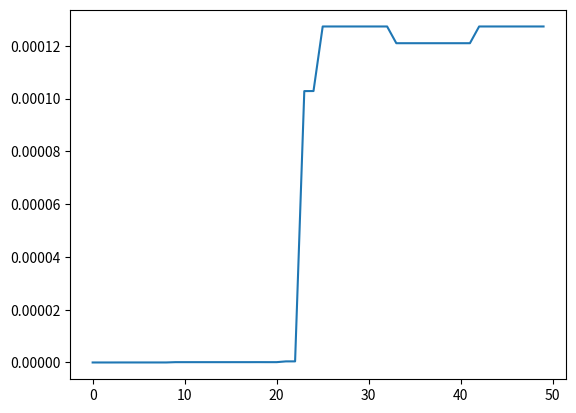

Write the Python code that produced this figure.
import matplotlib.pyplot as plt
import random
import math


# Рассчитанная функция
def f(args):
    return f2(args)


def f1(args):
    return (3 - (math.sin(2 * args[0])) ** 2 - (math.sin(2 * args[1])) ** 2)


def f2(args):
    x = 1
    for i in range(len(args)):
        z = 0
        for j in range(5):
            z += (j + 1) * math.cos(((j + 1) + 1) * args[i] + (j + 1))
        x *= z
    return x


# Функция адаптации
def s(x):
    return s2(x)


def s1(x):
    return math.exp(-abs(x - 1))


def s2(x):
    return math.exp(-abs(x + 187))


# Рассчитайте значение 2-овернутой последовательности, представленной
'''
 Декодирование и расчет стоимости
 Группа хромосома
 Хромосома Chrom_legth Длина
 Max_Value, Min_Value верхний и нижний предел
 Границы Div
'''


def b2d(b, chrom_length, max_value, min_value, div):
    rwno = []
    # Потому что в хромосоме есть несколько переменных, необходимо разделить
    for i in range(len(div)):
        if i == 0:
            star = 0
            end = div[i]
        else:
            star = div[i - 1] + 1
            end = div[i]
        t = 0
        for j in range(star, end):  # [[1, 2, 3 || 4, 5, 6]
            t += b[j] * (math.pow(2, j - star))
        t = t * max_value / (math.pow(2, end - star + 1) - 1) - min_value
        rwno.append(t)

    return rwno  # Это список


'''
 Рассчитайте текущее значение функции
 Группа хромосома
 Хромосома Chrom_legth Длина
 Max_value, min_value minimum minimum
 Различная сегментация
'''


def calobjValue(group, chrom_length, max_value, min_value, divid):
    obj_value = []
    for i in range(len(group)):
        x = b2d(group[i], chrom_length, max_value, min_value, divid)  # Это может быть несколько переменных

        obj_value.append(f(x))
    return obj_value


# Получить значение адаптации
def calfitValue(obj_value):
    fit_value = []
    for i in range(len(obj_value)):
        temp = s(obj_value[i])  # Позвоните в расчет функции адаптации
        fit_value.append(temp)
    return fit_value


# Совокупное значение адаптации удобно для расчета среднего
def sum_fit(fit_value):
    total = 0
    for i in range(len(fit_value)):
        total += fit_value[i]
    return total


#
def selection(group, fit_value):
    newfit_value = []  # [[[[Хромосома], [якорь]], ...]
    newgroup = []  # []], [Мать], [родитель], [мать], ....]
    # Getage сумма
    total_fit = sum_fit(fit_value)
    # Установите каждую точку привязки
    t = 0
    for i in range(len(group)):
        t += fit_value[i] / total_fit
        newfit_value.append([group[i], t])
    #            
    for i in range(len(newfit_value)):
        parents = len(newfit_value)  # Указатель инициализации
        r = random.random()  # указатель
        for j in range(len(newfit_value)):  #
            if newfit_value[j][1] > r:
                parents = j
                break
        newgroup.append(newfit_value[parents][0])

    return newgroup


#    .
def crossover(group, fit_value, pc):
    parents_group = selection(group, fit_value)  # [ [[родители]],....]
    group_len = len(parents_group)
    for i in range(0, group_len, 2):
        if (random.random() < pc):  # Посмотреть, если вы хотите составить
            cpoint = random.randint(0, len(parents_group[0]))  # Случайное пересечение
            temp1 = []
            temp2 = []
            temp1.extend(parents_group[i][0:cpoint])
            temp1.extend(parents_group[i + 1][cpoint:len(parents_group[i])])
            temp2.extend(parents_group[i + 1][0:cpoint])
            temp2.extend(parents_group[i][cpoint:len(parents_group[i])])
            group[i] = temp1
            group[i + 1] = temp2


# Ген мутации
def mutation(group, pm):
    px = len(group)
    py = len(group[0])

    for i in range(px):  # Пересекание
        if (random.random() < pm):
            mpoint = random.randint(0, py - 1)  #
            if (group[i][mpoint] == 1):
                group[i][mpoint] = 0
            else:
                group[i][mpoint] = 1


'''
 Найти лучшее решение и оптимальное решение Gene решений
 Групповое население
 Адаптация населения Fit_Value
'''


def best(group, fit_value):
    px = len(group)
    best_in = group[0]
    best_fit = fit_value[0]
    for i in range(1, px):
        if (fit_value[i] > best_fit):
            best_fit = fit_value[i]
            best_in = group[i]
    # print(best_in)
    return [best_in, best_fit]


'''
 Создать начальную популяцию
 Размер популяции Group_size
 Хромосома Chrom_legth Длина
'''


def getFisrtGroup(group_size, chrom_length):
    # print («начальное население:»)
    group = []
    for i in range(group_size):
        temp = []
        for j in range(chrom_length):
            temp.append(random.randint(0, 1))
        group.append(temp)
    # print(group)

    return group


generation = 50  # (меньшее количество, из результатов, менее итерация)
group_size = 400  # , даже
max_value = 20  # Сфера
min_value = 10  # Коррекция смещения
chrom_length = 800  #
divid = [399, chrom_length - 1]  # Введите точку разделения значения, последний бит должен быть длиной хромосомой
pc = 0.7  #
pm = 0.1  # Вариационная вероятность
results = []  # Храните лучшее решение для каждого поколения
fit_value = []  # Индивидуальная фитнес
points = []  # Более оптимальные решения
#      
group = getFisrtGroup(group_size, chrom_length)

for i in range(generation):
    if i > 100:
        pm = 0.01
    if i > 1000:
        pm = 0.001
    obj_value = calobjValue(group, chrom_length, max_value, min_value, divid)  # Индивидуальная оценка
    fit_value = calfitValue(obj_value)  # Получить ценность адаптации группы
    best_individual, best_fit = best(group, fit_value)  # Вернуться к оптимальному гену, оптимальное значение адаптации

    xx = b2d(best_individual, chrom_length, max_value, min_value, divid)
    if (abs(f(xx) + 186.730909) < 0.000001):  # Найти лучшее решение
        flag = False
        for p in points:
            if ((abs(xx[0] - p[0]) < 0.1) and (abs(xx[1] - p[1]) < 0.1)):  #
                flag = True
                break
        if flag == False:
            print(xx)
            points.append(xx)

    results.append([i, best_fit, b2d(best_individual, chrom_length, max_value, min_value, divid), best_individual])  #
    crossover(group, fit_value, pc)  # .
    mutation(group, pm)  # Мутации

# results.sort(key=lambda x:x[1])

rank = sorted(results, key=lambda x: x[1])
# print('\n', rank[-1])

# print(results)
x = b2d(rank[-1][3], chrom_length, max_value, min_value, divid)
# Конечный результат
print("f(x) = ", f(x), "x = ", x, "Хромосома =", rank[-1][3], "Значение адаптации =", rank[-1][1], "Алгебра: ", rank[-1][0])

#              
X = []
Y = []
for i in range(generation):
    X.append(i)
    Y.append(results[i][1])

plt.plot(X, Y)

plt.show()